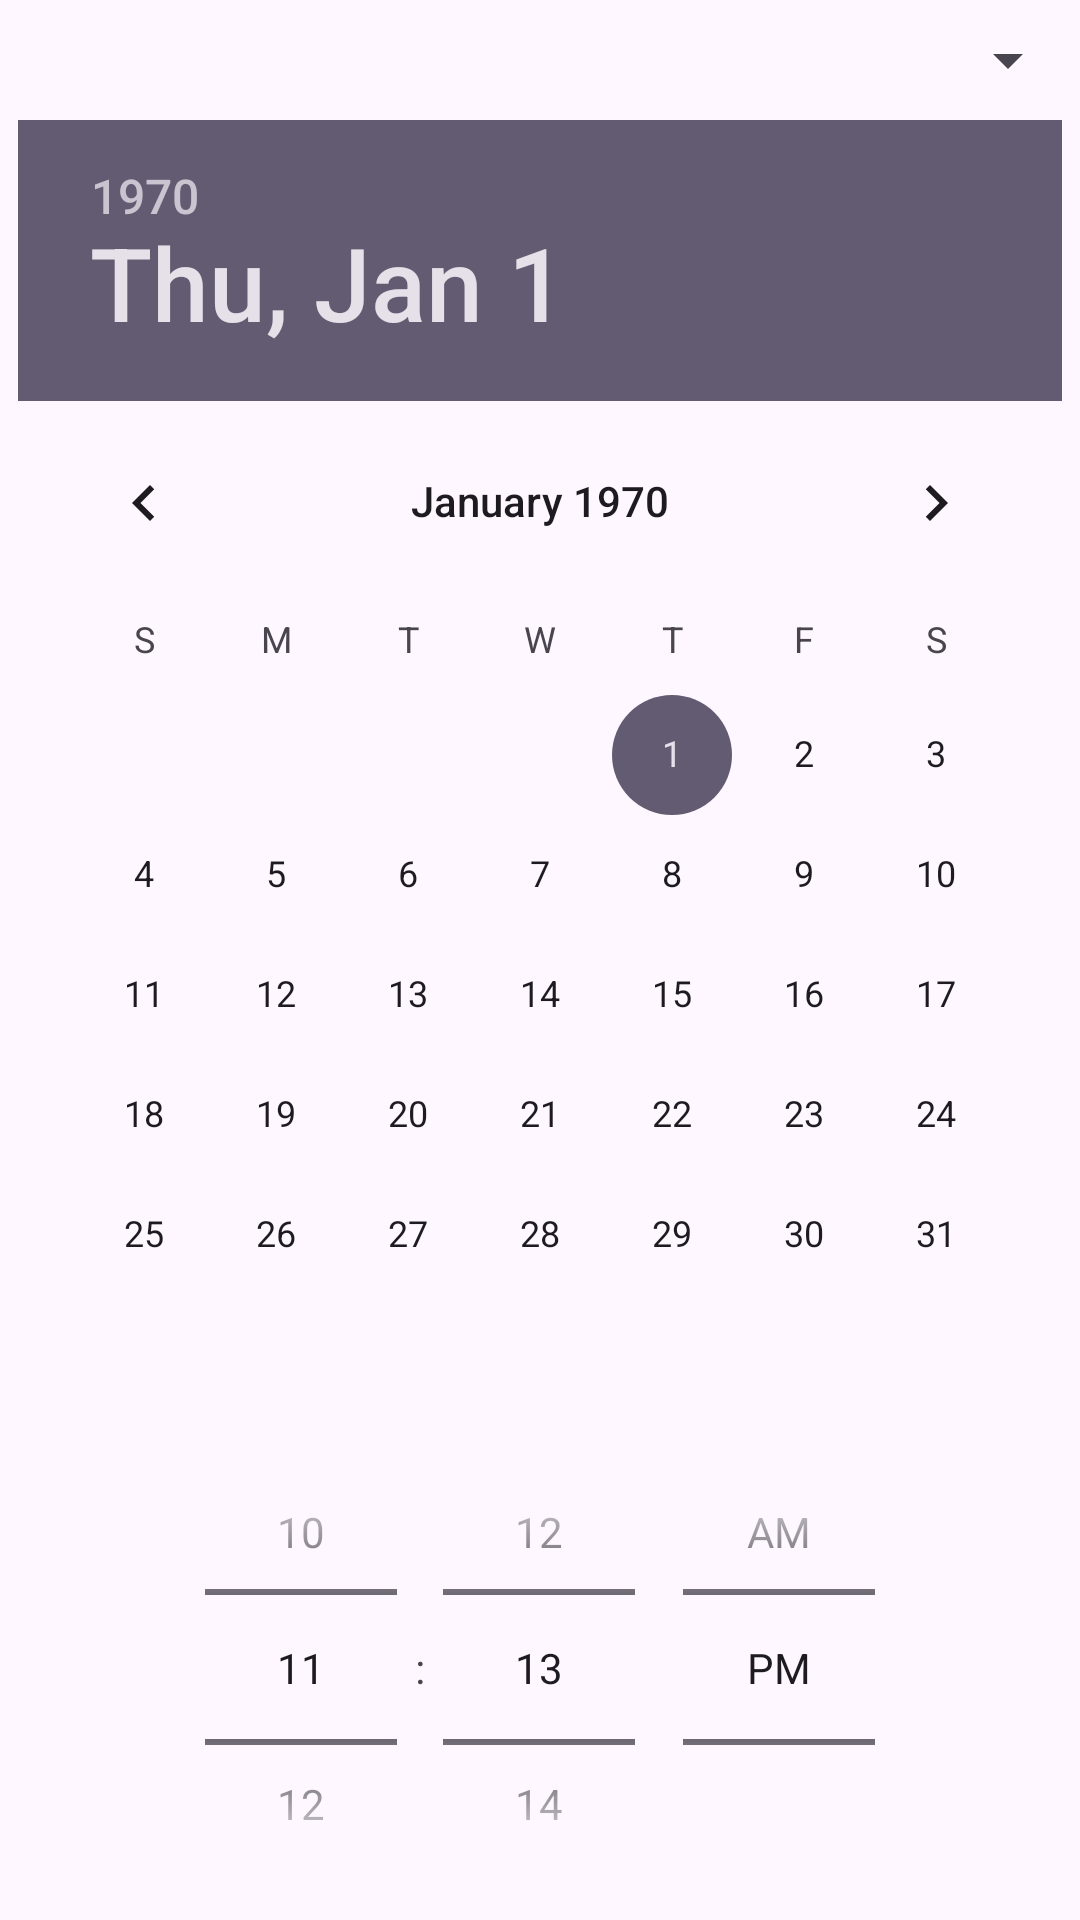

Reconstruct the res/layout file that produces this screen, plus the resources it refers to.
<!-- AndroidManifest.xml: application theme Theme.DataActivity -->
<!-- res/layout/activity_main.xml -->
<?xml version="1.0" encoding="utf-8"?>
<LinearLayout xmlns:android="http://schemas.android.com/apk/res/android"
    xmlns:app="http://schemas.android.com/apk/res-auto"
    xmlns:tools="http://schemas.android.com/tools"
    android:id="@+id/main"
    android:layout_width="match_parent"
    android:layout_height="match_parent"
    tools:context=".MainActivity"
    android:orientation="vertical">
    <Spinner
        android:layout_width="match_parent"
        android:layout_height="wrap_content"
        android:id="@+id/spinnerGender"
        android:minHeight="40dp"
        />
    <DatePicker
        android:layout_width="wrap_content"
        android:layout_height="wrap_content"
        android:id="@+id/date_picker"
        android:calendarViewShown="true"
        android:datePickerMode="calendar"
        android:layout_gravity="center"
        />
    <TimePicker
        android:layout_width="wrap_content"
        android:layout_height="wrap_content"
        android:id="@+id/time_picker"
        android:timePickerMode="spinner"
        android:layout_gravity="center"/>
    <LinearLayout
        android:layout_width="match_parent"
        android:layout_height="wrap_content"
        android:orientation="horizontal">
        <Button
            android:layout_width="match_parent"
            android:layout_height="wrap_content"
            android:text="Show Calendar"
            android:layout_weight="1"
            android:onClick="showCalendar"/>
        <Button
            android:layout_width="match_parent"
            android:layout_height="wrap_content"
            android:text="Show Time Picker"
            android:layout_weight="1"
            android:onClick="showTimePicker"/>
        <Button
            android:layout_width="match_parent"
            android:layout_height="wrap_content"
            android:text="Show Alert"
            android:layout_weight="1"
            android:onClick="showAlert"/>
    </LinearLayout>


</LinearLayout>
<!-- resources referenced by this layout -->
<resources>
  <style name="Theme.DataActivity" parent="Base.Theme.DataActivity" />
  <style name="Base.Theme.DataActivity" parent="Theme.Material3.DayNight.NoActionBar">
          
          
      </style>
</resources>
